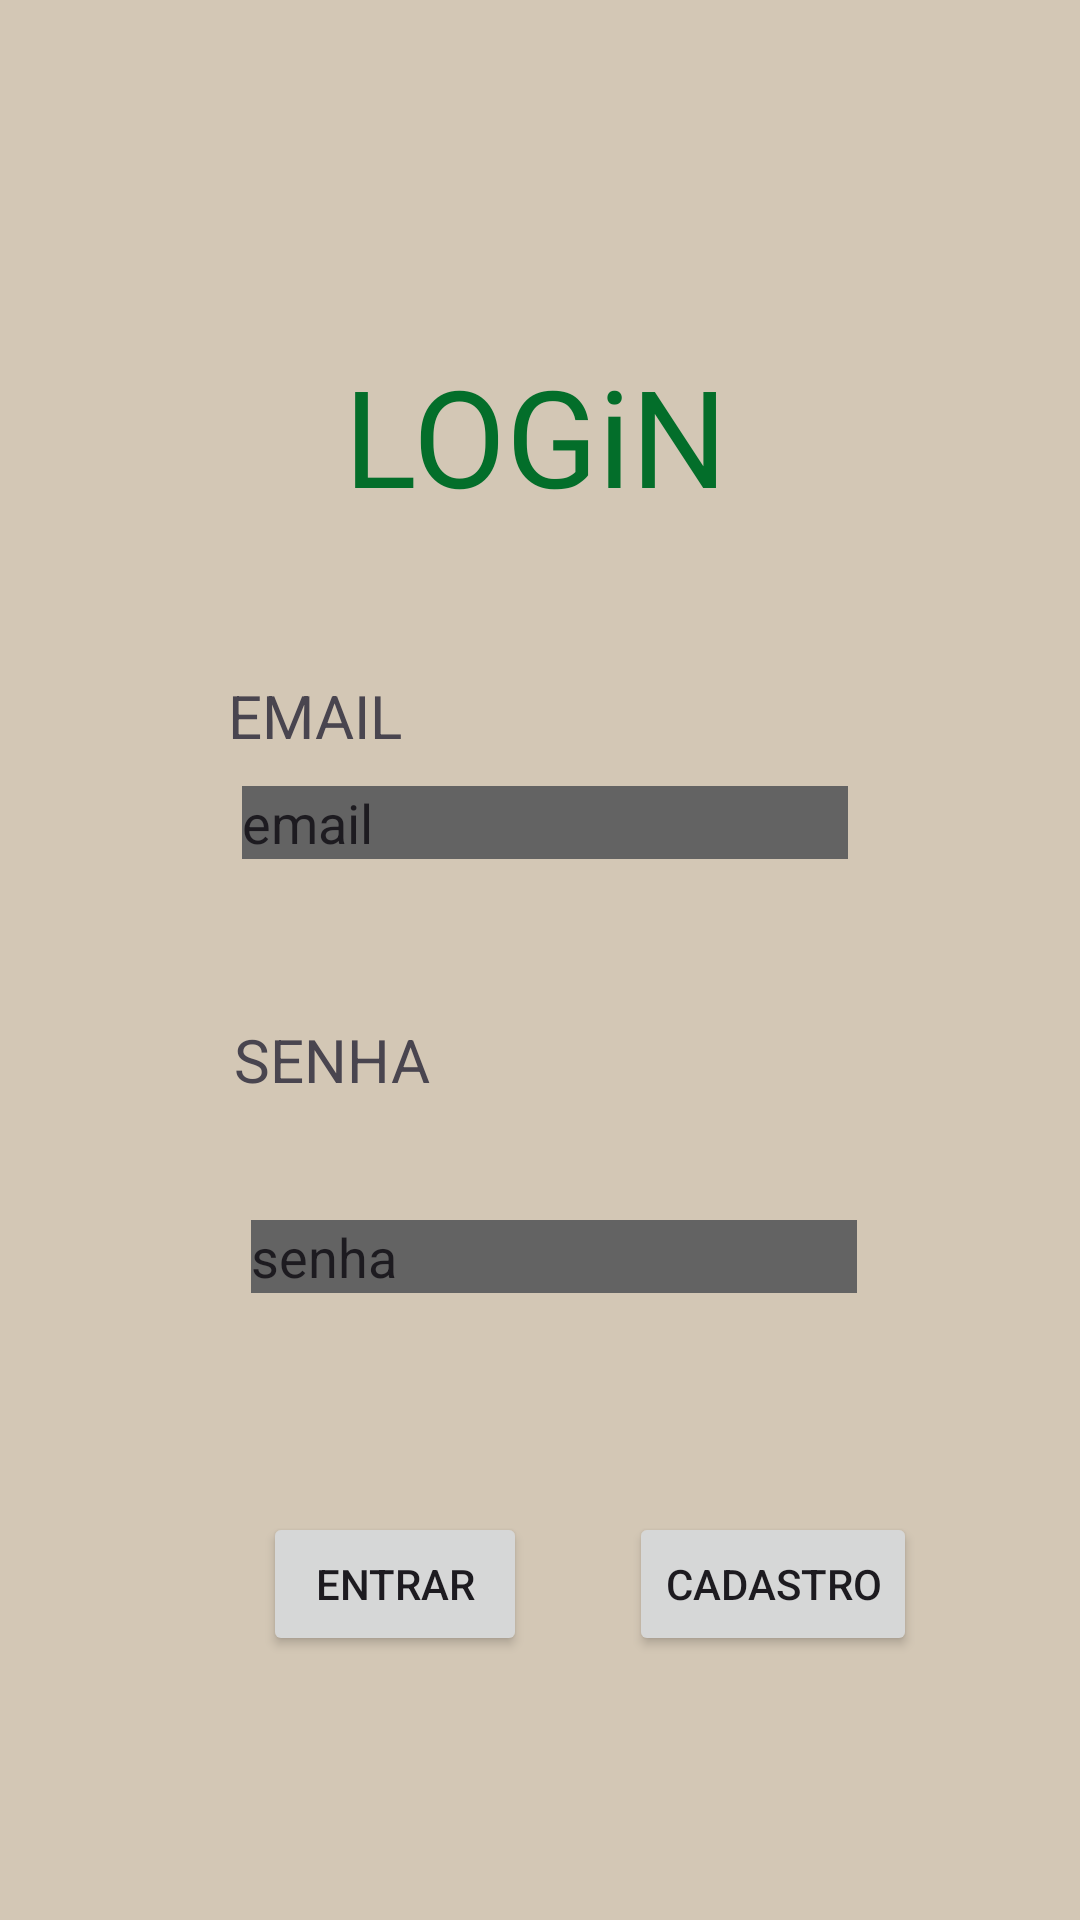

Write the Android layout XML for this screen, with the resource values it uses.
<!-- AndroidManifest.xml: application theme Theme.OFICIALTCC -->
<!-- res/layout/login_activity.xml -->
<?xml version="1.0" encoding="utf-8"?>
<androidx.constraintlayout.widget.ConstraintLayout xmlns:android="http://schemas.android.com/apk/res/android"
    xmlns:app="http://schemas.android.com/apk/res-auto"
    xmlns:tools="http://schemas.android.com/tools"
    android:layout_width="match_parent"
    android:layout_height="match_parent"
    android:background="#D3C7B5"
    android:backgroundTint="#D3C7B5"
    android:foregroundTintMode="add">

    <TextView
        android:id="@+id/SENHA2"
        android:layout_width="wrap_content"
        android:layout_height="wrap_content"
        android:layout_marginStart="103dp"
        android:layout_marginTop="74dp"
        android:layout_marginEnd="242dp"
        android:layout_marginBottom="15dp"
        android:text="SENHA"
        android:textSize="20sp"
        app:layout_constraintBottom_toTopOf="@+id/editTextText4"
        app:layout_constraintEnd_toEndOf="parent"
        app:layout_constraintStart_toStartOf="parent"
        app:layout_constraintTop_toBottomOf="@+id/editTextText3" />

    <Button
        android:id="@+id/entrar"
        android:layout_width="wrap_content"
        android:layout_height="wrap_content"
        android:layout_marginStart="101dp"
        android:layout_marginEnd="17dp"
        android:layout_marginBottom="88dp"
        android:onClick="MenuActivity"
        android:text="ENTRAR"
        app:layout_constraintBottom_toBottomOf="parent"
        app:layout_constraintEnd_toStartOf="@+id/CAD"
        app:layout_constraintStart_toStartOf="parent" />

    <Button
        android:id="@+id/CAD"
        android:layout_width="wrap_content"
        android:layout_height="wrap_content"
        android:layout_marginStart="17dp"
        android:layout_marginEnd="68dp"
        android:layout_marginBottom="88dp"
        android:onClick="CadastroActivity2"
        android:text="CADASTRO"
        app:layout_constraintBottom_toBottomOf="parent"
        app:layout_constraintEnd_toEndOf="parent"
        app:layout_constraintStart_toEndOf="@+id/entrar" />

    <TextView
        android:id="@+id/EDIT"
        android:layout_width="wrap_content"
        android:layout_height="wrap_content"
        android:layout_marginStart="126dp"
        android:layout_marginTop="50dp"
        android:layout_marginEnd="129dp"
        android:layout_marginBottom="400dp"
        android:fontFamily="@font/archivo_black"
        android:text="LOGiN"
        android:textAppearance="@style/TextAppearance.AppCompat.Display2"
        android:textColor="#036E2A"
        app:layout_constraintBottom_toBottomOf="parent"
        app:layout_constraintEnd_toEndOf="parent"
        app:layout_constraintStart_toStartOf="parent"
        app:layout_constraintTop_toTopOf="parent" />

    <TextView
        android:id="@+id/EMAIL"
        android:layout_width="wrap_content"
        android:layout_height="wrap_content"
        android:layout_marginStart="101dp"
        android:layout_marginTop="50dp"
        android:layout_marginEnd="251dp"
        android:text="EMAIL"
        android:textSize="20sp"
        app:layout_constraintBottom_toTopOf="@+id/editTextText3"
        app:layout_constraintEnd_toEndOf="parent"
        app:layout_constraintStart_toStartOf="parent"
        app:layout_constraintTop_toBottomOf="@+id/EDIT" />

    <EditText
        android:id="@+id/editTextText3"
        android:layout_width="wrap_content"
        android:layout_height="wrap_content"
        android:layout_marginStart="11dp"
        android:backgroundTint="#636363"
        android:backgroundTintMode="add"
        android:ems="10"
        android:scrollbarSize="16dp"
        android:text="email"
        app:layout_constraintEnd_toEndOf="parent"
        app:layout_constraintHorizontal_bias="0.473"
        app:layout_constraintStart_toStartOf="parent"
        app:layout_constraintTop_toBottomOf="@+id/EMAIL" />

    <EditText
        android:id="@+id/editTextText4"
        android:layout_width="wrap_content"
        android:layout_height="wrap_content"
        android:layout_marginStart="105dp"
        android:layout_marginTop="15dp"
        android:layout_marginEnd="96dp"
        android:layout_marginBottom="94dp"
        android:backgroundTint="#636363"
        android:backgroundTintMode="add"
        android:ems="10"
        android:text="senha"
        app:layout_constraintBottom_toTopOf="@+id/entrar"
        app:layout_constraintEnd_toEndOf="parent"
        app:layout_constraintStart_toStartOf="parent"
        app:layout_constraintTop_toBottomOf="@+id/SENHA2"
        tools:ignore="MissingConstraints" />

</androidx.constraintlayout.widget.ConstraintLayout>
<!-- resources referenced by this layout -->
<resources>
  <style name="Theme.OFICIALTCC" parent="Base.Theme.OFICIALTCC" />
  <style name="Base.Theme.OFICIALTCC" parent="Theme.Material3.DayNight.NoActionBar">
          
          
      </style>
</resources>
